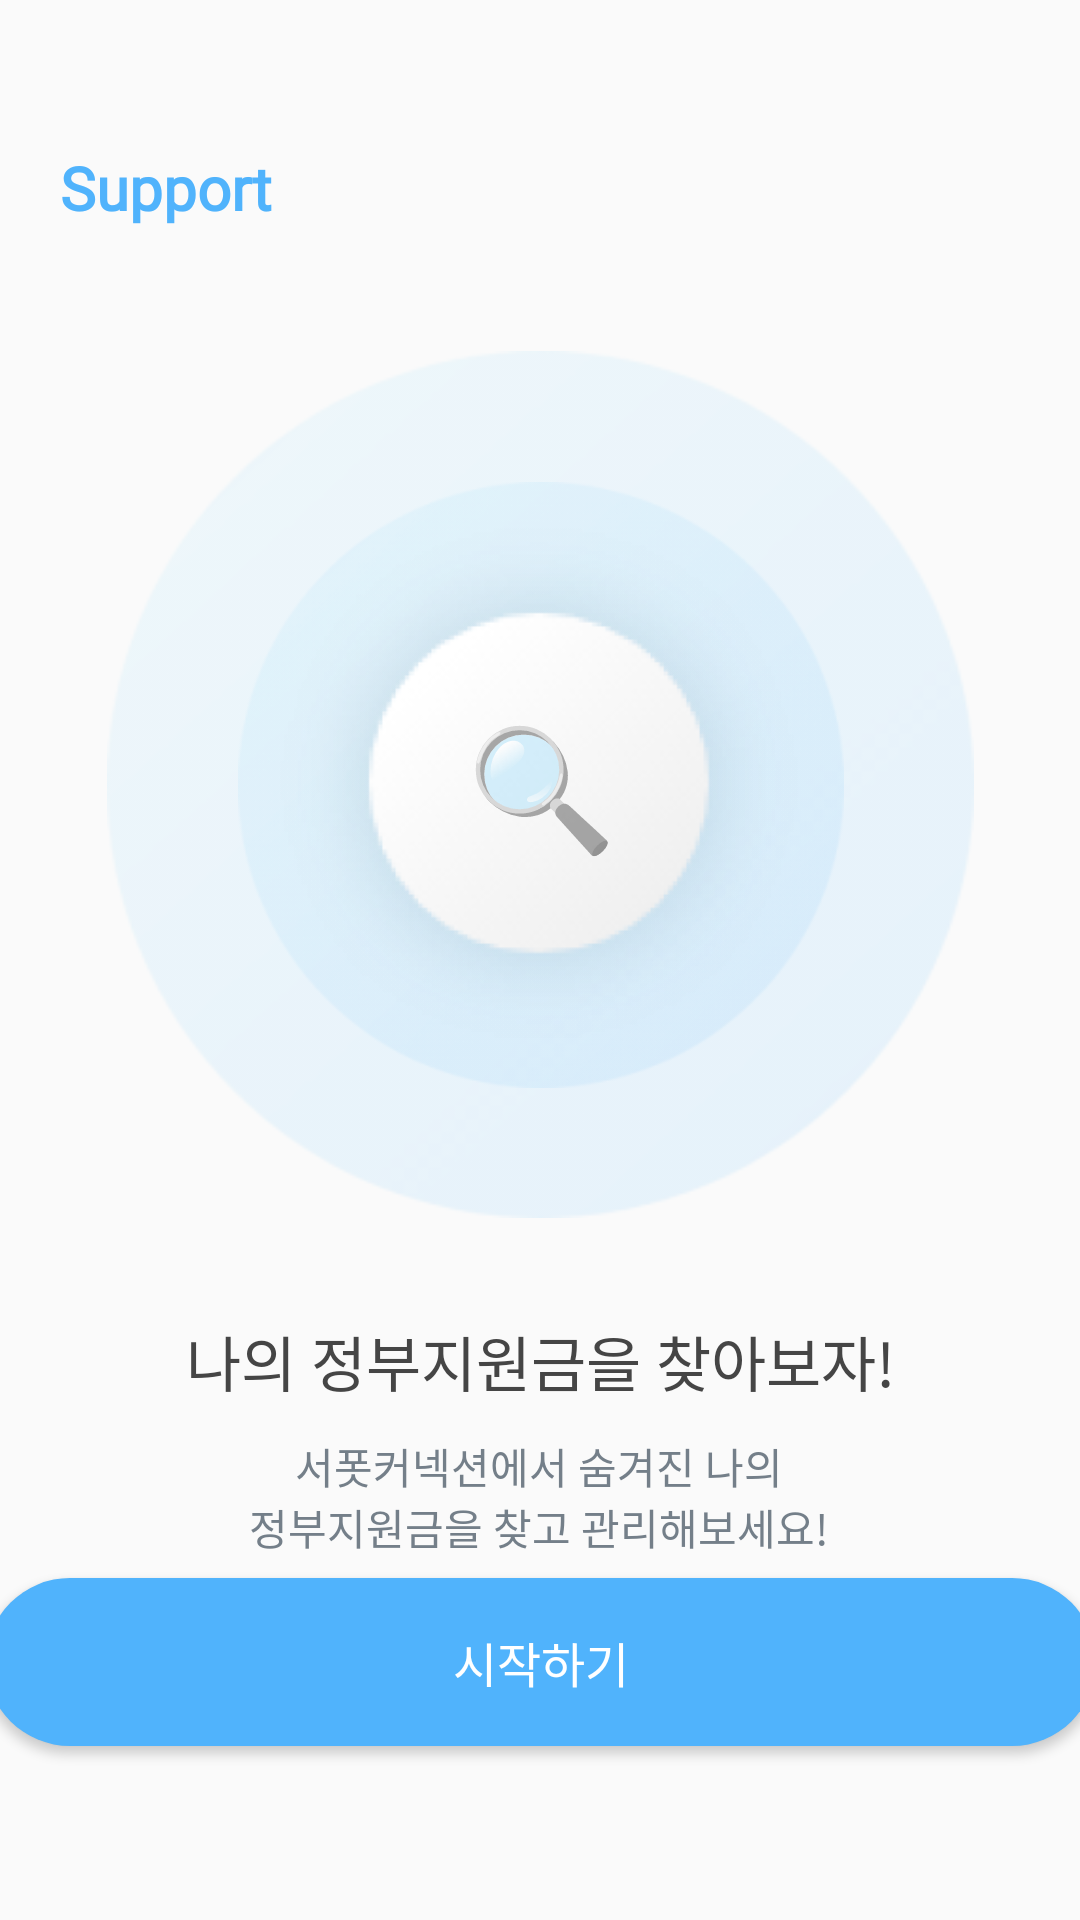

Write the Android layout XML for this screen, with the resource values it uses.
<!-- AndroidManifest.xml: application theme Theme.AppCompat.Light.NoActionBar -->
<!-- res/layout/activity_main.xml -->
<?xml version="1.0" encoding="utf-8"?>
<androidx.constraintlayout.widget.ConstraintLayout xmlns:android="http://schemas.android.com/apk/res/android"
    xmlns:app="http://schemas.android.com/apk/res-auto"
    xmlns:tools="http://schemas.android.com/tools"
    android:layout_width="match_parent"
    android:layout_height="match_parent"
    tools:context=".ui.MainActivity">

    <TextView
        android:id="@+id/textTop"
        style="@style/TopStyle"
        android:layout_width="wrap_content"
        android:layout_height="wrap_content"
        android:layout_marginStart="20dp"
        android:layout_marginLeft="20dp"
        android:layout_marginTop="49dp"
        android:text="@string/top_text"
        android:textStyle="bold"
        app:layout_constraintBottom_toBottomOf="parent"
        app:layout_constraintEnd_toEndOf="parent"
        app:layout_constraintHorizontal_bias="0.0"
        app:layout_constraintStart_toStartOf="parent"
        app:layout_constraintTop_toTopOf="parent"
        app:layout_constraintVertical_bias="0.0" />

    <ImageView
        android:id="@+id/login_middle3"
        android:layout_width="289dp"
        android:layout_height="289dp"
        android:layout_marginTop="117dp"
        app:layout_constraintBottom_toBottomOf="parent"
        app:layout_constraintEnd_toEndOf="parent"
        app:layout_constraintStart_toStartOf="parent"
        app:layout_constraintTop_toTopOf="parent"
        app:layout_constraintVertical_bias="0.0"
        app:srcCompat="@mipmap/login_middle3_foreground" />

    <ImageView
        android:id="@+id/login_middle2"
        android:layout_width="202dp"
        android:layout_height="202dp"
        app:layout_constraintBottom_toBottomOf="@+id/login_middle3"
        app:layout_constraintEnd_toEndOf="@+id/login_middle3"
        app:layout_constraintStart_toStartOf="@+id/login_middle3"
        app:layout_constraintTop_toTopOf="@+id/login_middle3"
        app:srcCompat="@mipmap/login_middle2_foreground" />

    <ImageView
        android:id="@+id/login_middle1"
        android:layout_width="204dp"
        android:layout_height="204dp"
        app:layout_constraintBottom_toBottomOf="@+id/login_middle3"
        app:layout_constraintEnd_toEndOf="@+id/login_middle3"
        app:layout_constraintStart_toStartOf="@+id/login_middle3"
        app:layout_constraintTop_toTopOf="@+id/login_middle3"
        app:srcCompat="@mipmap/login_middle" />

    <TextView
        android:id="@+id/textMid"
        android:layout_width="wrap_content"
        android:layout_height="wrap_content"
        android:text="@string/middle_text"
        android:textSize="40sp"
        app:layout_constraintBottom_toBottomOf="@+id/login_middle2"
        app:layout_constraintEnd_toEndOf="@+id/login_middle2"
        app:layout_constraintStart_toStartOf="@+id/login_middle2"
        app:layout_constraintTop_toTopOf="@+id/login_middle2" />

    <TextView
        android:id="@+id/textBottom"
        style="@style/BottomStyle"
        android:layout_width="wrap_content"
        android:layout_height="wrap_content"
        android:layout_marginTop="33dp"
        android:fontFamily="@font/noto_sans_bold"
        android:text="@string/bottom_text"
        app:layout_constraintBottom_toBottomOf="parent"
        app:layout_constraintEnd_toEndOf="parent"
        app:layout_constraintStart_toStartOf="parent"
        app:layout_constraintTop_toBottomOf="@+id/login_middle3"
        app:layout_constraintVertical_bias="0.0" />

    <TextView
        android:id="@+id/textBottom2"
        style="@style/BottomStyle2"
        android:layout_width="wrap_content"
        android:layout_height="wrap_content"
        android:layout_marginTop="10dp"
        android:fontFamily="@font/noto_sans_bold"
        android:gravity="center"
        android:text="@string/bottom_text2"
        app:layout_constraintBottom_toTopOf="@+id/startbtn"
        app:layout_constraintEnd_toEndOf="parent"
        app:layout_constraintHorizontal_bias="0.497"
        app:layout_constraintStart_toStartOf="parent"
        app:layout_constraintTop_toBottomOf="@+id/textBottom"
        app:layout_constraintVertical_bias="0.0" />

    <Button
        android:id="@+id/startbtn"
        style="@style/BtnStyle"
        android:layout_width="@dimen/nextbtn_width"
        android:layout_height="@dimen/nextbtn_height"
        android:layout_marginBottom="58dp"
        android:background="@drawable/btnbackground"
        android:fontFamily="@font/noto_sans_bold"
        android:text="@string/start_btn"
        app:layout_constraintBottom_toBottomOf="parent"
        app:layout_constraintEnd_toEndOf="parent"
        app:layout_constraintStart_toStartOf="parent"
        app:layout_constraintTop_toBottomOf="@+id/textBottom"
        app:layout_constraintVertical_bias="1.0" />

</androidx.constraintlayout.widget.ConstraintLayout>
<!-- resources referenced by this layout -->
<resources>
  <dimen name="nextbtn_height">56dp</dimen>
  <dimen name="nextbtn_width">370dp</dimen>
  <!-- drawable btnbackground (drawable) -->
  <?xml version="1.0" encoding="utf-8"?>
  <shape xmlns:android="http://schemas.android.com/apk/res/android"
      android:padding="10dp"
      android:shape="rectangle" >
      <solid android:color="#50b3fc" />
      <corners
          android:bottomLeftRadius="30dp"
          android:bottomRightRadius="30dp"
          android:topLeftRadius="30dp"
          android:topRightRadius="30dp" />
  </shape>
  <!-- mipmap login_middle: png bitmap (mipmap-hdpi, 7040 bytes) -->
  <!-- mipmap login_middle2_foreground: png bitmap (mipmap-hdpi, 2986 bytes) -->
  <!-- mipmap login_middle3_foreground: png bitmap (mipmap-hdpi, 3058 bytes) -->
  <string name="bottom_text">나의 정부지원금을 찾아보자!</string>
  <string name="bottom_text2">서폿커넥션에서 숨겨진 나의\n정부지원금을 찾고 관리해보세요!</string>
  <string name="middle_text">🔍</string>
  <string name="start_btn">시작하기</string>
      // Register1Activity
  <string name="top_text">Support</string>
  <style name="BottomStyle">
          <item name="android:textSize">20sp</item>
          <item name="android:lineSpacingExtra">3sp</item>
          <item name="android:textColor">#454545</item>
      </style>
  <style name="BottomStyle2">
          <item name="android:textSize">14sp</item>
          <item name="android:lineSpacingExtra">-0.42sp</item>
          <item name="android:textColor">#747f89</item>
      </style>
  <style name="BtnStyle">
          <item name="android:layout_width">335dp</item>
          <item name="android:layout_height">56dp</item>
          <item name="android:textColor">#ffffff</item>
          <item name="android:textSize">16sp</item>
      </style>
  <style name="TopStyle">
          <item name="android:textSize">20sp</item>
          <item name="android:lineSpacingExtra">3sp</item>
          <item name="fontFamily">@font/noto_sans_bold</item>
          <item name="android:textColor">#50b3fc</item>
      </style>
</resources>
